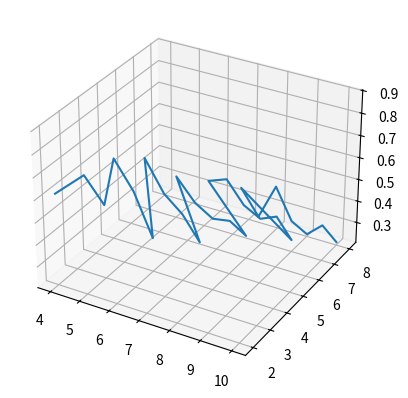

The script that saved this image:
from mpl_toolkits import mplot3d
import numpy as np
import matplotlib.pyplot as plt

K = 11        # размерность цепи
p = 0.5
q = 1 - p     # вероятности переходов в соседние состояния (победы)
X0 = 10        # начальное состояние (начальный капитал)
N = 100     # количество повторных реализаций


def f(k, x0):
    # Цикл повторных разыгрываний цепи
    N1 = 0
    NK = 0  # Обнуление результатов статистики
    for n in range(N):
        x = x0
        while x != 1 and x != k:
            if np.random.rand() > q:
                x = x + 1
            else:
                x = x - 1
        if x == 1:
            N1 += 1
        else:
            NK += 1

    return N1 / N  # результат - вероятность разорения


# Значения X и Y
range_x = []
range_y = []
range_p = []
for k in range(4, K):
    for x0 in range(2, k-1):
        range_x.append(k)
        range_y.append(x0)
        range_p.append(f(k, x0))

# Построение 3D-графика
fig = plt.figure()
ax = fig.add_subplot(111, projection='3d')
ax.plot(range_x, range_y, range_p)
# Отображение графика
plt.show()
